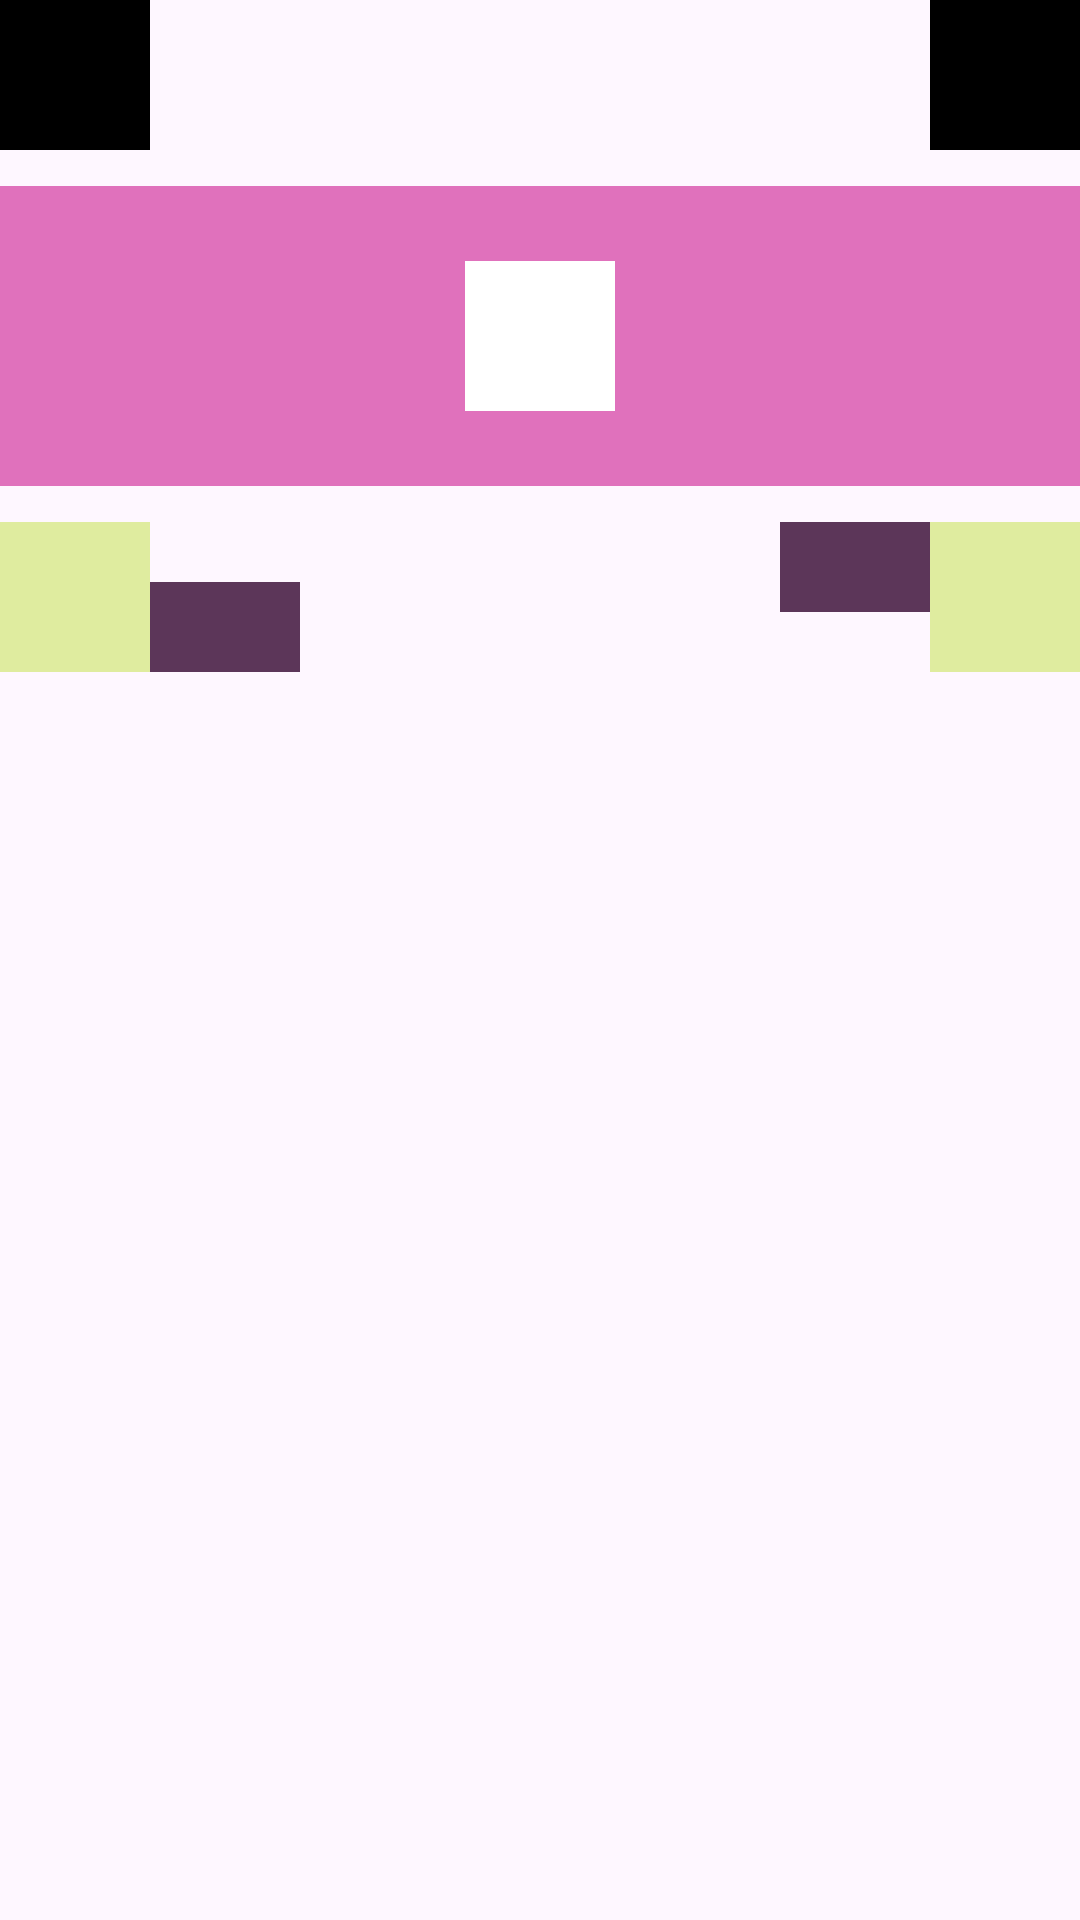

Android layout source for this screen:
<!-- AndroidManifest.xml: application theme Theme.AndroidTraining -->
<!-- res/layout/relative_layout_sample.xml -->
<?xml version="1.0" encoding="utf-8"?>
<RelativeLayout xmlns:android="http://schemas.android.com/apk/res/android"
    android:layout_width="match_parent"
    android:layout_height="match_parent">

    <RelativeLayout
        android:id="@+id/rl1"
        android:layout_width="50dp"
        android:layout_height="50dp"
        android:background="@color/black" />

    <RelativeLayout
        android:id="@+id/rl2"
        android:layout_width="50dp"
        android:layout_height="50dp"
        android:layout_alignParentEnd="true"
        android:background="@color/black" />

    <RelativeLayout
        android:id="@+id/rl3"
        android:layout_width="match_parent"
        android:layout_height="100dp"
        android:layout_below="@id/rl1"
        android:layout_marginTop="12dp"
        android:background="#E071BC">

        <RelativeLayout
            android:id="@+id/rl4"
            android:layout_width="50dp"
            android:layout_height="50dp"
            android:layout_centerInParent="true"
            android:background="@color/white" />
    </RelativeLayout>

    <RelativeLayout
        android:id="@+id/rl5"
        android:layout_width="50dp"
        android:layout_height="50dp"
        android:layout_below="@id/rl3"
        android:layout_marginTop="12dp"
        android:background="#DFEC9F" />

    <RelativeLayout
        android:id="@+id/rl6"
        android:layout_width="50dp"
        android:layout_height="50dp"
        android:layout_alignTop="@id/rl5"
        android:layout_alignParentEnd="true"
        android:background="#DFEC9F" />

    <RelativeLayout
        android:id="@+id/rl7"
        android:layout_width="50dp"
        android:layout_height="30dp"
        android:layout_alignBottom="@id/rl5"
        android:layout_toEndOf="@id/rl5"
        android:background="#5C3659" />

    <RelativeLayout
        android:id="@+id/rl8"
        android:layout_width="50dp"
        android:layout_height="30dp"
        android:layout_alignTop="@id/rl6"
        android:layout_toStartOf="@id/rl6"
        android:background="#5C3659" />

</RelativeLayout>
<!-- resources referenced by this layout -->
<resources>
  <color name="black">#000000</color>
  <color name="white">#FFFFFFFF</color>
  <style name="Theme.AndroidTraining" parent="Base.Theme.AndroidTraining" />
  <style name="Base.Theme.AndroidTraining" parent="Theme.Material3.DayNight.NoActionBar">
          
          
      </style>
</resources>
